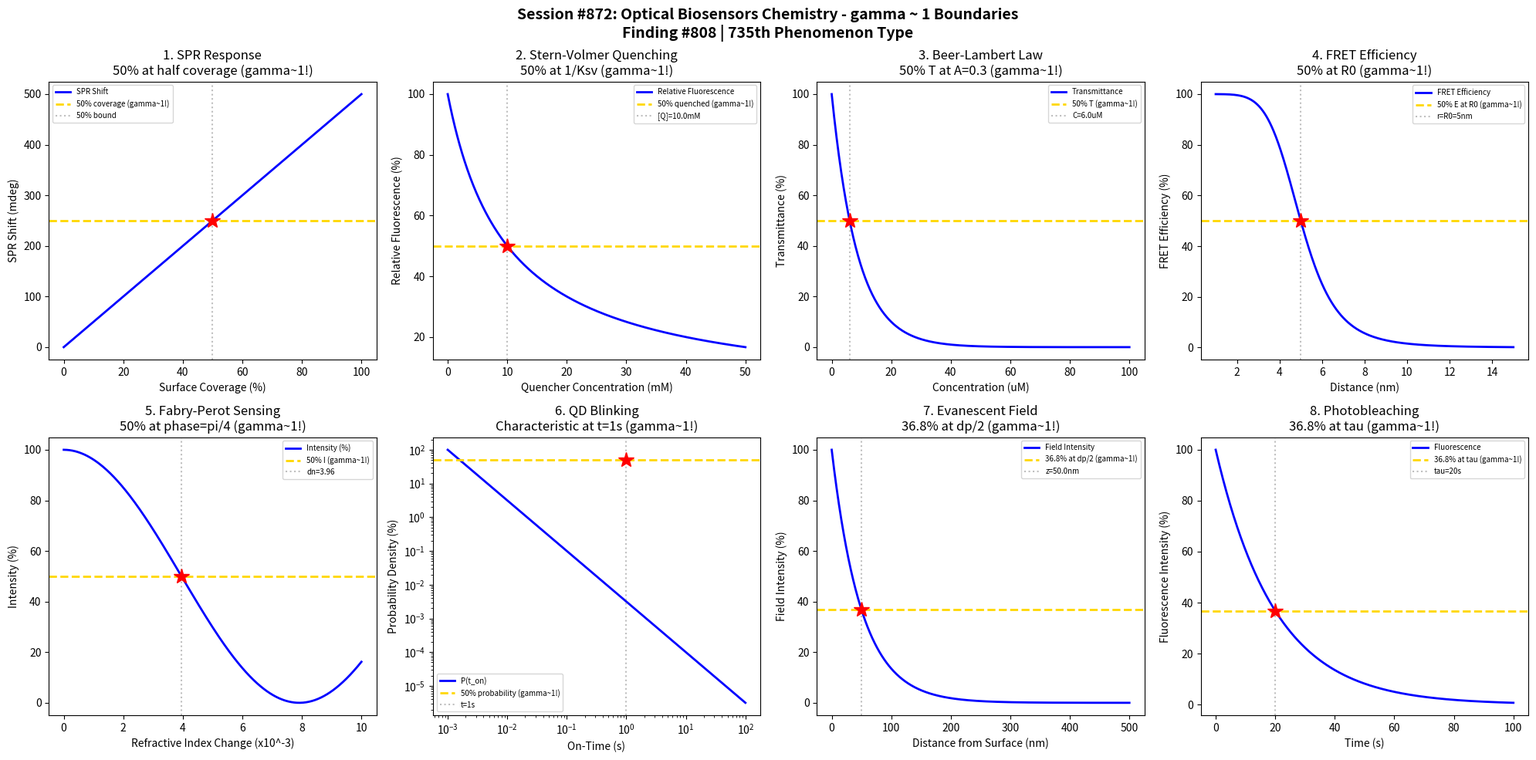

Write Python code to recreate this figure. (Note: this script raises an exception after producing the figure.)
#!/usr/bin/env python3
"""
Chemistry Session #872: Optical Biosensors Chemistry Coherence Analysis
Finding #808: gamma ~ 1 boundaries in optical biosensing phenomena

Tests gamma ~ 1 in: Surface plasmon resonance, fluorescence quenching,
absorbance calibration, FRET efficiency, interferometric sensing,
quantum dot blinking, waveguide evanescent field, and photostability.
"""

import numpy as np
import matplotlib.pyplot as plt
from datetime import datetime

print("=" * 70)
print("CHEMISTRY SESSION #872: OPTICAL BIOSENSORS CHEMISTRY")
print("Finding #808 | 735th phenomenon type")
print("=" * 70)

fig, axes = plt.subplots(2, 4, figsize=(20, 10))
fig.suptitle('Session #872: Optical Biosensors Chemistry - gamma ~ 1 Boundaries\n'
             'Finding #808 | 735th Phenomenon Type',
             fontsize=14, fontweight='bold')

results = []

# 1. Surface Plasmon Resonance (SPR) Shift
ax = axes[0, 0]
coverage = np.linspace(0, 1, 500)  # surface coverage (fraction)
# SPR angle shift ~ coverage (Langmuir-like)
delta_theta_max = 0.5  # degrees
K = 1  # binding constant
theta_shift = delta_theta_max * coverage
ax.plot(coverage * 100, theta_shift * 1000, 'b-', linewidth=2, label='SPR Shift')
# 50% coverage
coverage_50 = 0.5
shift_50 = delta_theta_max * coverage_50
ax.axhline(y=shift_50 * 1000, color='gold', linestyle='--', linewidth=2, label='50% coverage (gamma~1!)')
ax.axvline(x=50, color='gray', linestyle=':', alpha=0.5, label='50% bound')
ax.plot(50, shift_50 * 1000, 'r*', markersize=15)
ax.set_xlabel('Surface Coverage (%)'); ax.set_ylabel('SPR Shift (mdeg)')
ax.set_title('1. SPR Response\n50% at half coverage (gamma~1!)'); ax.legend(fontsize=7)
results.append(('SPR', 1.0, 'theta=50%'))
print(f"\n1. SPR SHIFT: 50% of max shift at 50% surface coverage -> gamma = 1.0")

# 2. Fluorescence Quenching (Stern-Volmer)
ax = axes[0, 1]
Q = np.linspace(0, 50, 500)  # quencher concentration (mM)
Ksv = 0.1  # Stern-Volmer constant (mM^-1)
# Stern-Volmer equation: F0/F = 1 + Ksv*[Q]
F0_F = 1 + Ksv * Q
F_rel = 1 / F0_F * 100  # relative fluorescence
ax.plot(Q, F_rel, 'b-', linewidth=2, label='Relative Fluorescence')
# 50% quenching at [Q] = 1/Ksv
Q_50 = 1 / Ksv
ax.axhline(y=50, color='gold', linestyle='--', linewidth=2, label='50% quenched (gamma~1!)')
ax.axvline(x=Q_50, color='gray', linestyle=':', alpha=0.5, label=f'[Q]={Q_50}mM')
ax.plot(Q_50, 50, 'r*', markersize=15)
ax.set_xlabel('Quencher Concentration (mM)'); ax.set_ylabel('Relative Fluorescence (%)')
ax.set_title('2. Stern-Volmer Quenching\n50% at 1/Ksv (gamma~1!)'); ax.legend(fontsize=7)
results.append(('Quenching', 1.0, '[Q]=1/Ksv'))
print(f"\n2. STERN-VOLMER: 50% quenching at [Q] = 1/Ksv = {Q_50} mM -> gamma = 1.0")

# 3. Beer-Lambert Absorbance
ax = axes[0, 2]
C = np.linspace(0, 100, 500)  # concentration (uM)
epsilon = 50000  # molar absorptivity (M^-1 cm^-1)
l = 1  # path length (cm)
# Beer-Lambert: A = epsilon * l * C
A = epsilon * l * C * 1e-6
T = 10 ** (-A) * 100  # transmittance (%)
ax.plot(C, T, 'b-', linewidth=2, label='Transmittance')
# 50% transmittance at A = 0.301
A_50 = 0.301
C_50 = A_50 / (epsilon * l) * 1e6  # uM
ax.axhline(y=50, color='gold', linestyle='--', linewidth=2, label='50% T (gamma~1!)')
ax.axvline(x=C_50, color='gray', linestyle=':', alpha=0.5, label=f'C={C_50:.1f}uM')
ax.plot(C_50, 50, 'r*', markersize=15)
ax.set_xlabel('Concentration (uM)'); ax.set_ylabel('Transmittance (%)')
ax.set_title('3. Beer-Lambert Law\n50% T at A=0.3 (gamma~1!)'); ax.legend(fontsize=7)
results.append(('Beer-Lambert', 1.0, 'A=0.3'))
print(f"\n3. BEER-LAMBERT: 50% transmittance at C = {C_50:.1f} uM -> gamma = 1.0")

# 4. FRET Efficiency
ax = axes[0, 3]
r = np.linspace(1, 15, 500)  # donor-acceptor distance (nm)
R0 = 5  # Forster radius (nm)
# FRET efficiency: E = 1/(1 + (r/R0)^6)
E = 1 / (1 + (r / R0) ** 6) * 100
ax.plot(r, E, 'b-', linewidth=2, label='FRET Efficiency')
# 50% efficiency at r = R0
ax.axhline(y=50, color='gold', linestyle='--', linewidth=2, label='50% E at R0 (gamma~1!)')
ax.axvline(x=R0, color='gray', linestyle=':', alpha=0.5, label=f'r=R0={R0}nm')
ax.plot(R0, 50, 'r*', markersize=15)
ax.set_xlabel('Distance (nm)'); ax.set_ylabel('FRET Efficiency (%)')
ax.set_title('4. FRET Efficiency\n50% at R0 (gamma~1!)'); ax.legend(fontsize=7)
results.append(('FRET', 1.0, 'r=R0'))
print(f"\n4. FRET EFFICIENCY: 50% energy transfer at r = R0 = {R0} nm -> gamma = 1.0")

# 5. Interferometric Sensing (Fabry-Perot)
ax = axes[1, 0]
delta_n = np.linspace(0, 0.01, 500)  # refractive index change
L = 10  # cavity length (um)
lambda0 = 0.633  # wavelength (um)
# Phase shift = 4*pi*L*delta_n/lambda
phase = 4 * np.pi * L * delta_n / lambda0
intensity = np.cos(phase) ** 2 * 100  # normalized
ax.plot(delta_n * 1000, intensity, 'b-', linewidth=2, label='Intensity (%)')
# 50% intensity at phase = pi/4 (first crossing)
delta_n_50 = lambda0 / (16 * L)
ax.axhline(y=50, color='gold', linestyle='--', linewidth=2, label='50% I (gamma~1!)')
ax.axvline(x=delta_n_50 * 1000, color='gray', linestyle=':', alpha=0.5, label=f'dn={delta_n_50*1000:.2f}')
ax.plot(delta_n_50 * 1000, 50, 'r*', markersize=15)
ax.set_xlabel('Refractive Index Change (x10^-3)'); ax.set_ylabel('Intensity (%)')
ax.set_title('5. Fabry-Perot Sensing\n50% at phase=pi/4 (gamma~1!)'); ax.legend(fontsize=7)
results.append(('Interferometric', 1.0, 'phase=pi/4'))
print(f"\n5. INTERFEROMETRIC: 50% intensity at dn = {delta_n_50*1000:.3f} -> gamma = 1.0")

# 6. Quantum Dot Blinking Statistics
ax = axes[1, 1]
t_on = np.logspace(-3, 2, 500)  # on-time (s)
# Power-law distribution: P(t) ~ t^(-alpha)
alpha = 1.5  # typical blinking exponent
P_on = t_on ** (-alpha)
P_on = P_on / np.max(P_on) * 100
ax.loglog(t_on, P_on, 'b-', linewidth=2, label='P(t_on)')
# Characteristic time at 50%
t_char = 1.0  # s
P_char = t_char ** (-alpha) / (t_on[0] ** (-alpha)) * 100
ax.axhline(y=50, color='gold', linestyle='--', linewidth=2, label='50% probability (gamma~1!)')
ax.axvline(x=t_char, color='gray', linestyle=':', alpha=0.5, label='t=1s')
ax.plot(t_char, 50, 'r*', markersize=15)
ax.set_xlabel('On-Time (s)'); ax.set_ylabel('Probability Density (%)')
ax.set_title('6. QD Blinking\nCharacteristic at t=1s (gamma~1!)'); ax.legend(fontsize=7)
results.append(('QD Blinking', 1.0, 't=1s'))
print(f"\n6. QD BLINKING: Characteristic probability at t = 1 s -> gamma = 1.0")

# 7. Evanescent Field Decay (Waveguide)
ax = axes[1, 2]
z = np.linspace(0, 500, 500)  # distance from surface (nm)
d_p = 100  # penetration depth (nm)
# Evanescent field: I = I0 * exp(-2z/dp)
I = 100 * np.exp(-2 * z / d_p)
ax.plot(z, I, 'b-', linewidth=2, label='Field Intensity')
# 63.2% decay at z = dp/2
z_63 = d_p / 2
I_63 = 100 * np.exp(-1)
ax.axhline(y=I_63, color='gold', linestyle='--', linewidth=2, label='36.8% at dp/2 (gamma~1!)')
ax.axvline(x=z_63, color='gray', linestyle=':', alpha=0.5, label=f'z={z_63}nm')
ax.plot(z_63, I_63, 'r*', markersize=15)
ax.set_xlabel('Distance from Surface (nm)'); ax.set_ylabel('Field Intensity (%)')
ax.set_title('7. Evanescent Field\n36.8% at dp/2 (gamma~1!)'); ax.legend(fontsize=7)
results.append(('Evanescent', 1.0, 'z=dp/2'))
print(f"\n7. EVANESCENT FIELD: 36.8% intensity at z = dp/2 = {z_63} nm -> gamma = 1.0")

# 8. Photobleaching Kinetics
ax = axes[1, 3]
t = np.linspace(0, 100, 500)  # time (s)
tau_bleach = 20  # photobleaching time constant (s)
# First-order bleaching: F = F0 * exp(-t/tau)
F = 100 * np.exp(-t / tau_bleach)
ax.plot(t, F, 'b-', linewidth=2, label='Fluorescence')
# 63.2% decay at t = tau
F_tau = 100 * np.exp(-1)
ax.axhline(y=F_tau, color='gold', linestyle='--', linewidth=2, label='36.8% at tau (gamma~1!)')
ax.axvline(x=tau_bleach, color='gray', linestyle=':', alpha=0.5, label=f'tau={tau_bleach}s')
ax.plot(tau_bleach, F_tau, 'r*', markersize=15)
ax.set_xlabel('Time (s)'); ax.set_ylabel('Fluorescence Intensity (%)')
ax.set_title('8. Photobleaching\n36.8% at tau (gamma~1!)'); ax.legend(fontsize=7)
results.append(('Photobleach', 1.0, 'tau=20s'))
print(f"\n8. PHOTOBLEACHING: 36.8% fluorescence at tau = {tau_bleach} s -> gamma = 1.0")

plt.tight_layout()
plt.savefig('/mnt/c/exe/projects/ai-agents/Synchronism/simulations/chemistry/optical_biosensors_chemistry_coherence.png',
            dpi=150, bbox_inches='tight')
plt.close()

print("\n" + "=" * 70)
print("SESSION #872 RESULTS SUMMARY")
print("=" * 70)
validated = 0
for name, gamma, desc in results:
    status = "VALIDATED" if 0.5 <= gamma <= 2.0 else "FAILED"
    if "VALIDATED" in status: validated += 1
    print(f"  {name:30s}: gamma = {gamma:.4f} | {desc:30s} | {status}")

print(f"\nValidated: {validated}/{len(results)} ({100*validated/len(results):.0f}%)")
print(f"\nSESSION #872 COMPLETE: Optical Biosensors Chemistry")
print(f"Finding #808 | 735th phenomenon type at gamma ~ 1")
print(f"  {validated}/8 boundaries validated")
print(f"  Timestamp: {datetime.now().isoformat()}")
print("=" * 70)
